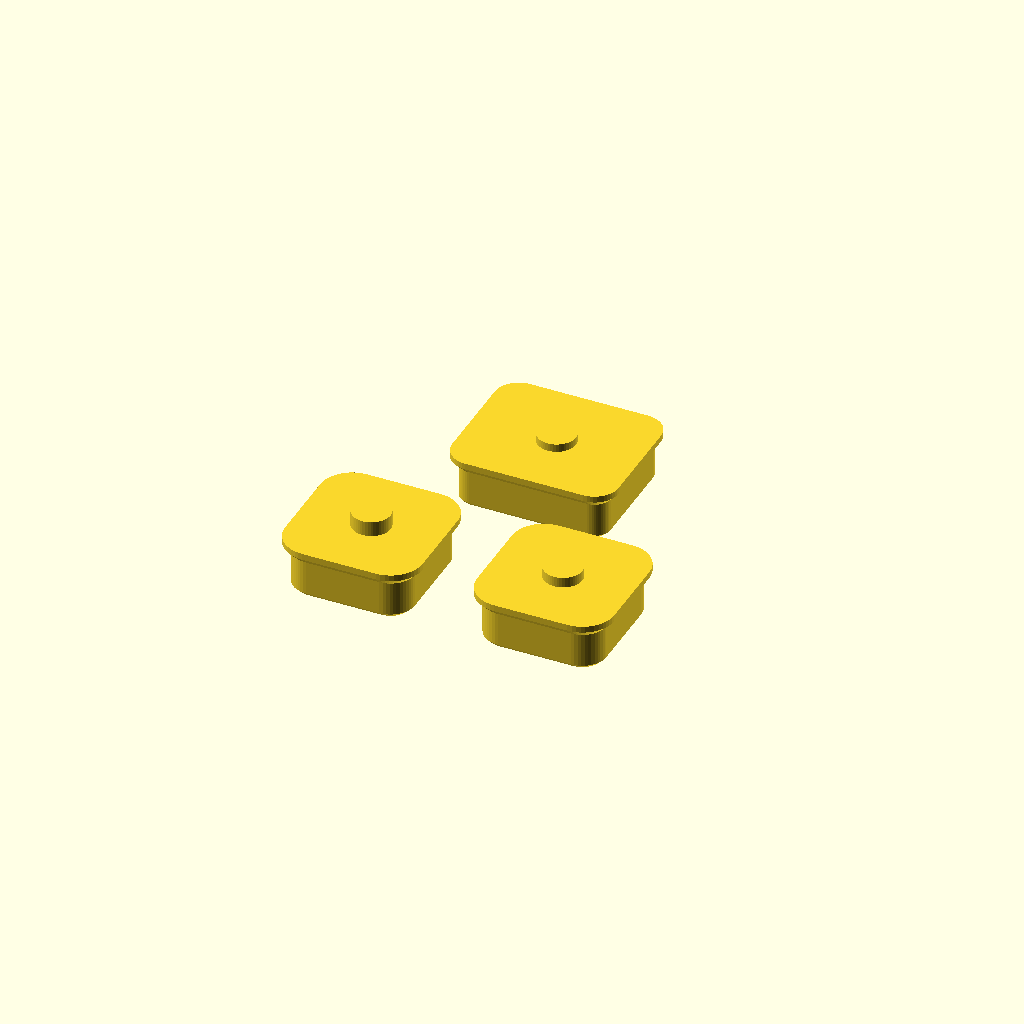
Cell 1: the model at its default parameters.
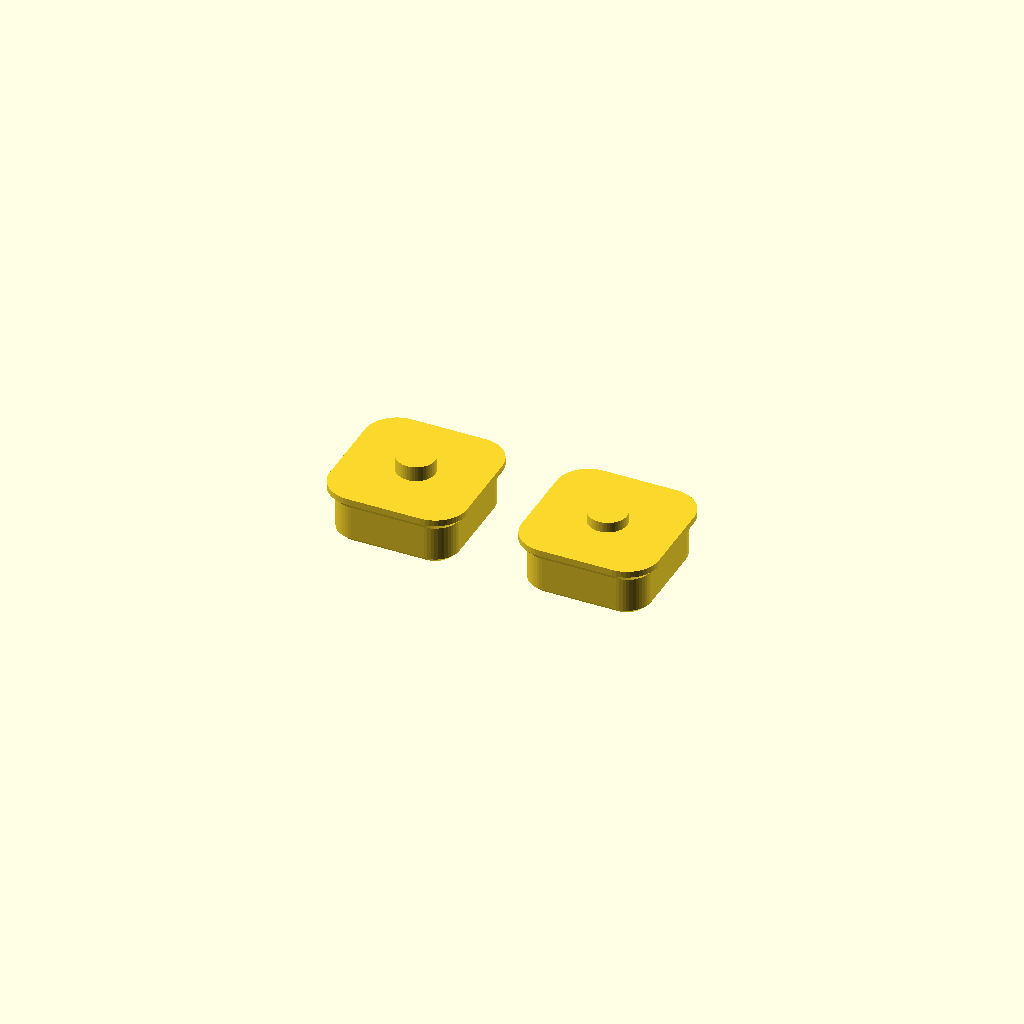
Cell 2 — part set to "top", the other parameters unchanged.
One fixed orthographic camera (rotation 55°, 0°, 25°; colour scheme Cornfield) for every cell.
The OpenSCAD source (scad/avensis_botones.scad):
// =====================================================================
//  Botones de repuesto para mando Toyota Avensis (T25, 2003-2009)
//  Llave Valeo de 3 botones (hoja TOY43) - tambien Lexus IS/GS/RX de la época
//
//  v2 - BOTON CON PESTAÑA INTERIOR (como el original de goma)
//
//        ┌──────┐          <- asoma por la ventana (protrude)
//   ═════╡      ╞═════     <- carcasa (shell_t)
//      ◢─┘      └─◣        <- pestaña: mas grande que la ventana, no se sale
//      └────┬┬────┘
//           └┘             <- pivote: aprieta el micropulsador
//   ─────[pulsador]─────
//
//  Se monta DESDE DENTRO con la llave abierta: botón en su ventana,
//  módulo encima y cerrar. No necesita pegamento.
//
//  Modelado en posición de USO (z = 0 superficie exterior de la carcasa,
//  z+ hacia fuera) y girado 180 grados para imprimir con la cara del
//  icono contra la cama. Sin soportes: la pestaña tiene chaflán a 45°.
//
//  Pensado para Bambu Lab P2S con boquilla 0.2 mm (PETG / ASA).
//  TODAS LAS MEDIDAS EN mm, tomadas con calibre en la llave real.
// =====================================================================

/* [Que exportar] */
// caps = 3 botones; fit = 3 juegos con distinta holgura (1, 2 y 3 puntos); one = uno suelto
part = "caps"; // [caps, top, fit, fit_top, one, preview]
// Boton para part="one": 0 = arriba-izq, 1 = UNLOCK, 2 = LOCK
which = 2; // [0,1,2]

/* [MEDIDAS de la llave (calibre)] */
// [ancho, alto, radio esquina] de las ventanas de la carcasa
win_tl = [7.9, 8.0, 1.5];   // arriba-izquierda (8,3 medido no entraba: 7,9 = juego de 1 punto de la prueba de ancho)
win_un = [7.9, 8.0, 1.5];   // arriba-derecha "UNLOCK" (idem)
win_lk = [9.7, 8.0, 1.0];   // abajo "LOCK"
// Profundidad desde la superficie de la carcasa hasta la cima del pulsador (llave cerrada)
depth_tl = 3.65;
depth_un = 3.35;
depth_lk = 3.20;
// Grosor de la carcasa en el borde de la ventana
shell_t = 1.8;

/* [Prueba de ancho para los botones de arriba (part="fit_top")] */
// Anchos de ventana a probar (1, 2, 3 y 4 puntos)
fit_top_widths = [7.9, 7.6, 7.3, 7.0];
// Radio de esquina para la prueba (mas redondeado por si la ventana lo es)
fit_top_radius = 1.5;

/* [Ajuste] */
// Holgura por lado entre boton y ventana (part="caps"/"one")
clearance = 0.15;
// Holguras de los 3 juegos de part="fit" (1, 2 y 3 puntos grabados)
fit_clearances = [0.10, 0.15, 0.22];
// Cuanto asoma el boton por fuera de la carcasa
protrude = 0.8;
// Chaflan del borde exterior
top_chamfer = 0.3;

/* [Pestaña y pivote] */
// Cuanto sobresale la pestaña por cada lado de la ventana
flange_ov = 0.5;
// Grosor de la parte plana de la pestaña
flange_t = 0.4;
// Diametro del pivote
nub_d = 2.4;
// Holgura entre pivote y pulsador en reposo
nub_gap = 0.15;

/* [Iconos grabados] */
icon_tl = "none";   // [none, lock, unlock, trunk, dot]
icon_un = "unlock"; // [none, lock, unlock, trunk, dot]
icon_lk = "lock";   // [none, lock, unlock, trunk, dot]
icon_depth = 0.4;
// Ancho de trazo (>= 2 lineas con boquilla 0.2)
icon_line = 0.45;

$fn = 48;
eps = 0.01;

WINS   = [win_tl, win_un, win_lk];
DEPTHS = [depth_tl, depth_un, depth_lk];
ICONS  = [icon_tl, icon_un, icon_lk];

// ---------------------------------------------------------------- 2D
module rrect(w, h, r) {
    rr = max(0.05, min(r, w/2 - eps, h/2 - eps));
    offset(r = rr) square([w - 2*rr, h - 2*rr], center = true);
}

module slab(w, h, r, z0, t) {
    translate([0, 0, z0]) linear_extrude(t) rrect(w, h, r);
}

module icon2d(kind) {
    L = icon_line;
    if (kind == "lock" || kind == "unlock") {
        translate([0, -0.9]) difference() {
            square([3.4, 2.6], center = true);
            square([3.4 - 2*L, 2.6 - 2*L], center = true);
        }
        translate([0, -0.9]) circle(d = 0.7, $fn = 16);
        dx = (kind == "unlock") ? 0.9 : 0;
        dy = (kind == "unlock") ? 0.7 : 0;
        translate([dx, 0.4 + dy]) difference() {
            circle(r = 1.2);
            circle(r = 1.2 - L);
            translate([-2, -2]) square([4, 2]);
        }
        if (kind == "unlock")
            translate([dx + 1.2 - L, 0.3]) square([L, dy + 0.1]);
    } else if (kind == "trunk") {
        difference() { square([4.4, 1.6], center = true); square([4.4 - 2*L, 1.6 - 2*L], center = true); }
        translate([1.6, 0.8]) rotate(35) square([L, 1.6]);
    } else if (kind == "dot") {
        circle(d = 1.6);
    }
}

// ------------------------------------------------------------ 3D boton
module button(i, clr = clearance, icon = "none", dots = 0, win = undef) {
    wv = (win == undef) ? WINS[i] : win;
    w = wv[0] - 2*clr;
    h = wv[1] - 2*clr;
    r = wv[2];
    z0 = -shell_t + clr;                      // donde el chaflan toca el borde de la ventana
    zf = z0 - flange_ov - flange_t;           // cara inferior de la pestaña
    tip = -(DEPTHS[i] - nub_gap);             // punta del pivote
    nub_len = zf - tip;
    if (nub_len < 0.2)
        echo(str("AVISO boton ", i, ": pivote muy corto (", nub_len, " mm). Revisa depth/shell_t."));

    difference() {
        union() {
            // cuerpo que atraviesa la ventana y asoma por fuera
            hull() {
                slab(w, h, r, z0, protrude - z0 - top_chamfer);
                slab(w - 2*top_chamfer, h - 2*top_chamfer, r - top_chamfer, protrude - eps, eps);
            }
            // pestaña interior con chaflan a 45 grados (imprimible sin soportes)
            hull() {
                slab(w, h, r, z0, eps);
                slab(w + 2*flange_ov, h + 2*flange_ov, r + flange_ov, zf, flange_t);
            }
            // pivote
            if (nub_len > 0)
                translate([0, 0, tip]) cylinder(d = nub_d, h = nub_len + eps);
        }
        // icono grabado
        if (icon != "none")
            translate([0, 0, protrude - icon_depth]) linear_extrude(icon_depth + 1)
                translate(icon == "unlock" ? [-0.45, -0.35] : [0, 0]) icon2d(icon);
        // puntos de identificacion (part="fit") en la esquina superior izquierda
        for (k = [0 : max(dots - 1, 0)]) if (dots > 0)
            translate([-w/2 + 1.0 + k*0.9, h/2 - 1.0, protrude - 0.3])
                cylinder(d = 0.6, h = 1, $fn = 12);
    }
}

// girar a orientacion de impresion: cara exterior en z = 0
module print_orient() { translate([0, 0, protrude]) rotate([180, 0, 0]) children(); }

module set3(clr, dots = 0) {
    translate([-6, 6, 0]) button(0, clr, ICONS[0], dots);
    translate([ 6, 6, 0]) button(1, clr, ICONS[1], dots);
    translate([ 0, -6, 0]) button(2, clr, ICONS[2], dots);
}

// ------------------------------------------------------------ salidas
if (part == "caps") {
    print_orient() set3(clearance);
} else if (part == "one") {
    print_orient() button(which, clearance, ICONS[which]);
} else if (part == "top") {
    // solo los dos botones de arriba
    print_orient() {
        translate([-6, 0, 0]) button(0, clearance, ICONS[0]);
        translate([ 6, 0, 0]) button(1, clearance, ICONS[1]);
    }
} else if (part == "fit_top") {
    // en el laminador (tras girar): fila de delante = arriba-izquierda, fila de atras = UNLOCK
    print_orient() for (j = [0:3]) for (i = [0:1])
        translate([(j - 1.5) * 12, (i == 0 ? 6 : -6), 0])
            button(i, clearance, ICONS[i], j + 1, [fit_top_widths[j], WINS[i][1], fit_top_radius]);
} else if (part == "fit") {
    print_orient() for (j = [0:2]) translate([(j - 1) * 28, 0, 0]) set3(fit_clearances[j], j + 1);
} else {
    set3(clearance);
}
Customizer parameters (derived from the source; name, type, default, range or options):
part: string, default "caps", options "caps", "top", "fit", "fit_top", "one", "preview"
which: number, default 2, options 0, 1, 2
win_tl: vector, default [7.9, 8, 1.5]
win_un: vector, default [7.9, 8, 1.5]
win_lk: vector, default [9.7, 8, 1]
depth_tl: number, default 3.65
depth_un: number, default 3.35
depth_lk: number, default 3.2
shell_t: number, default 1.8
fit_top_widths: vector, default [7.9, 7.6, 7.3, 7]
fit_top_radius: number, default 1.5
clearance: number, default 0.15
fit_clearances: vector, default [0.1, 0.15, 0.22]
protrude: number, default 0.8
top_chamfer: number, default 0.3
flange_ov: number, default 0.5
flange_t: number, default 0.4
nub_d: number, default 2.4
nub_gap: number, default 0.15
icon_tl: string, default "none", options "none", "lock", "unlock", "trunk", "dot"
icon_un: string, default "unlock", options "none", "lock", "unlock", "trunk", "dot"
icon_lk: string, default "lock", options "none", "lock", "unlock", "trunk", "dot"
icon_depth: number, default 0.4
icon_line: number, default 0.45
eps: number, default 0.01
